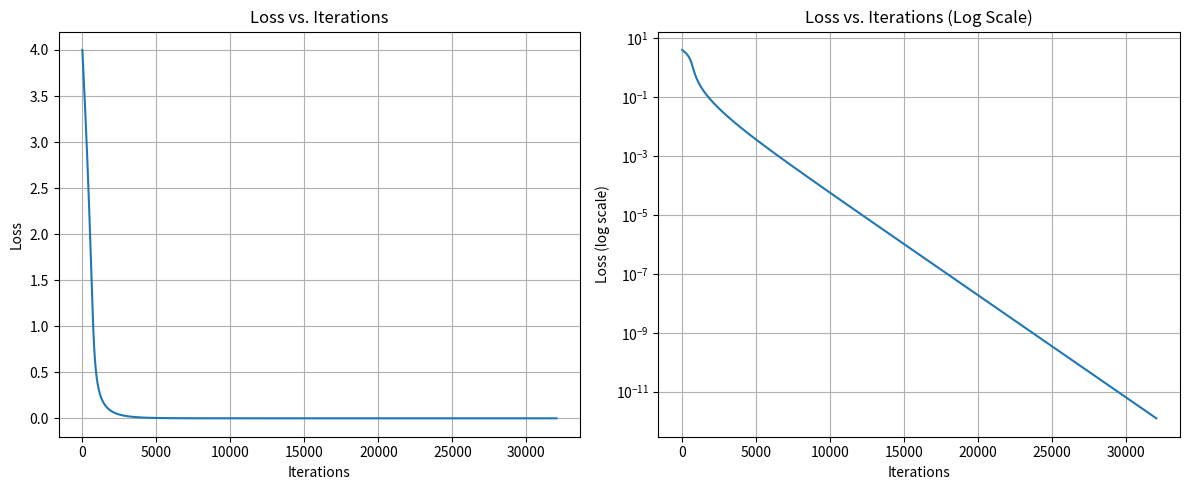
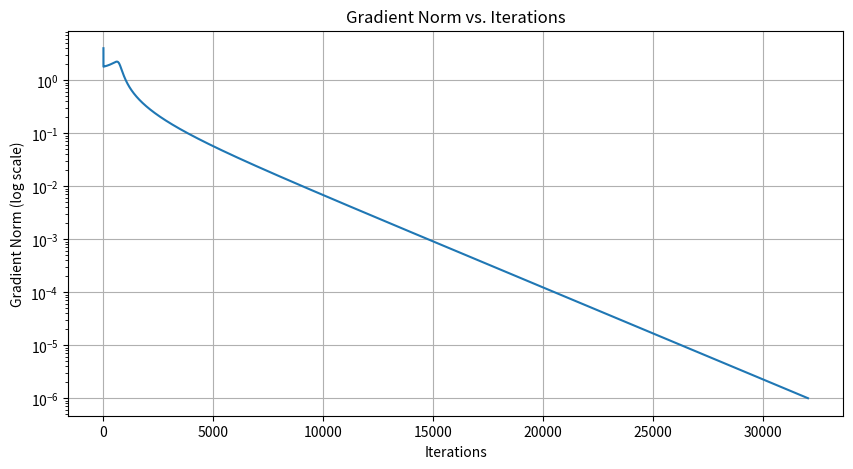
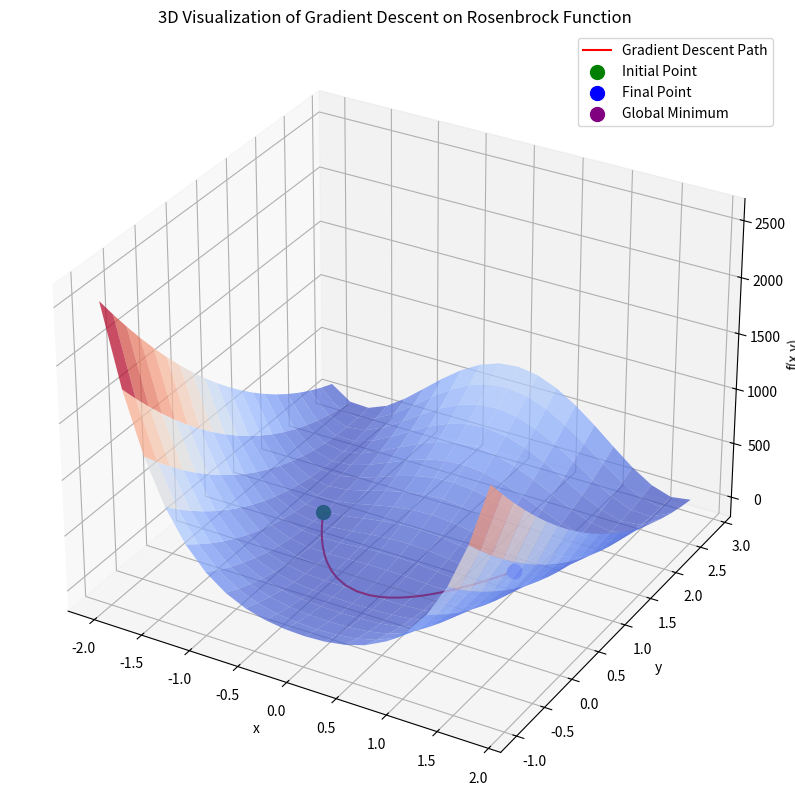
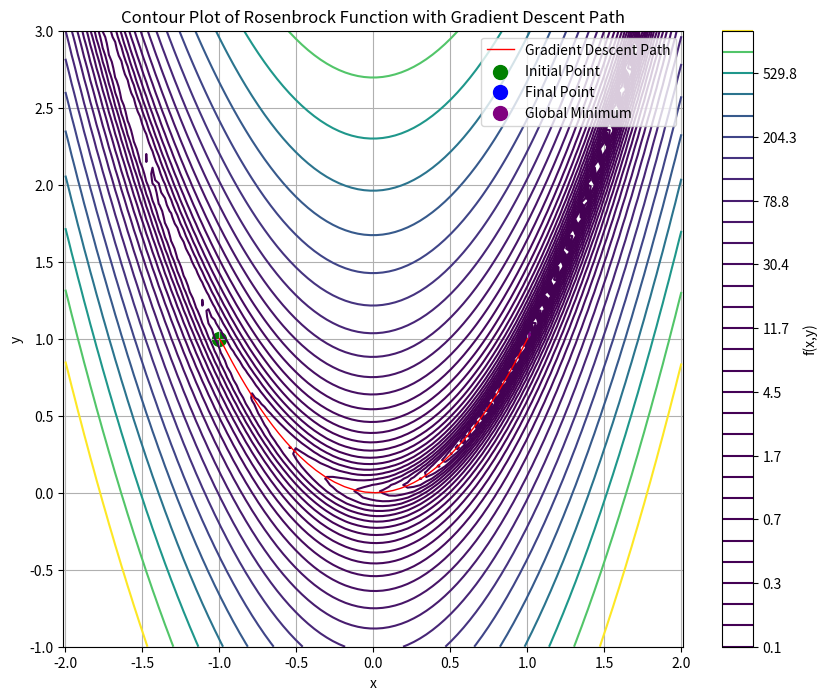
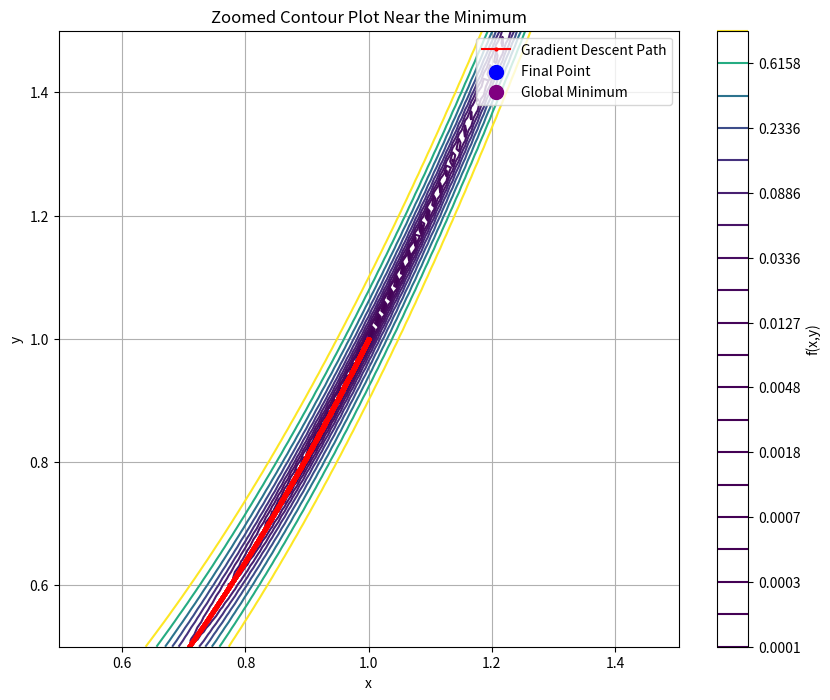

Reproduce these figures in Python, in order.
import numpy as np
import matplotlib.pyplot as plt
from mpl_toolkits.mplot3d import Axes3D
from matplotlib import cm

# Set random seed for reproducibility
np.random.seed(42)

# Define the Rosenbrock function: f(x,y) = (1-x)^2 + 100(y-x^2)^2
def rosenbrock_function(x):
    return (1 - x[0])**2 + 100 * (x[1] - x[0]**2)**2

# Define the gradient of the Rosenbrock function
def rosenbrock_gradient(x):
    grad_x = -2 * (1 - x[0]) - 400 * x[0] * (x[1] - x[0]**2)
    grad_y = 200 * (x[1] - x[0]**2)
    return np.array([grad_x, grad_y])

# Gradient descent implementation
def gradient_descent(x_init, grad_func, func, eta, epsilon, max_iter=100000):
    x = x_init.copy()
    n_iter = 0
    converged = False
    
    # Store values for plotting
    xs = [x.copy()]
    losses = [func(x)]
    grad_norms = []
    
    while not converged and n_iter < max_iter:
        # Calculate gradient
        grad = grad_func(x)
        
        # Update x
        x = x - eta * grad
        
        # Store for plotting
        xs.append(x.copy())
        current_loss = func(x)
        losses.append(current_loss)
        
        # Check convergence
        grad_norm = np.linalg.norm(grad)
        grad_norms.append(grad_norm)
        
        if grad_norm < epsilon:
            converged = True
            
        n_iter += 1
        
        # Print progress every 1000 iterations
        if n_iter % 1000 == 0:
            print(f"Iteration {n_iter}: Loss = {current_loss:.8f}, Gradient norm = {grad_norm:.8f}")
    
    return x, n_iter, xs, losses, grad_norms, converged

# Main execution
def main():
    # Define the parameters for Problem 5: Rosenbrock Function
    
    # Initial point: [x₀, y₀] = [-1, 1]
    x_init = np.array([-1, 1])
    
    # Step size: η = 0.001
    eta = 0.001
    
    # Threshold: ε = 10^(-6)
    epsilon = 1e-6
    
    # Known global minimum of the Rosenbrock function
    global_min = np.array([1, 1])
    
    print("Starting gradient descent for Rosenbrock function...")
    print(f"Initial point: [{x_init[0]}, {x_init[1]}]")
    print(f"Step size: {eta}")
    print(f"Convergence threshold: {epsilon}")
    print(f"Known global minimum: [{global_min[0]}, {global_min[1]}]")
    print("\nOptimization progress:")
    
    # Run gradient descent
    x_final, n_iter, xs, losses, grad_norms, converged = gradient_descent(
        x_init, 
        rosenbrock_gradient, 
        rosenbrock_function, 
        eta, 
        epsilon
    )
    
    # Convert lists to arrays for easier plotting
    xs_array = np.array(xs)
    
    # Print results
    print("\nResults:")
    print(f"{'Convergence status:':<25} {'Converged' if converged else 'Maximum iterations reached'}")
    print(f"{'Number of iterations:':<25} {n_iter}")
    print(f"{'Final loss value:':<25} {losses[-1]:.10f}")
    print(f"{'Final gradient norm:':<25} {grad_norms[-1] if grad_norms else 'N/A'}")
    print("\nFinal solution:")
    print(f"{'x:':<25} {x_final[0]:.10f}")
    print(f"{'y:':<25} {x_final[1]:.10f}")
    
    print("\nDistance from global minimum:")
    distance = np.linalg.norm(x_final - global_min)
    print(f"{'Distance:':<25} {distance:.10f}")
    
    # Plot loss vs iterations
    plt.figure(figsize=(12, 5))
    
    plt.subplot(1, 2, 1)
    plt.plot(range(n_iter + 1), losses)
    plt.xlabel('Iterations')
    plt.ylabel('Loss')
    plt.title('Loss vs. Iterations')
    plt.grid(True)
    
    # Plot with log scale for y-axis to better see convergence
    plt.subplot(1, 2, 2)
    plt.semilogy(range(n_iter + 1), losses)
    plt.xlabel('Iterations')
    plt.ylabel('Loss (log scale)')
    plt.title('Loss vs. Iterations (Log Scale)')
    plt.grid(True)
    
    plt.tight_layout()
    plt.savefig('rosenbrock_loss_convergence.png')
    
    # Plot the gradient norm
    plt.figure(figsize=(10, 5))
    plt.semilogy(range(n_iter), grad_norms)
    plt.xlabel('Iterations')
    plt.ylabel('Gradient Norm (log scale)')
    plt.title('Gradient Norm vs. Iterations')
    plt.grid(True)
    plt.savefig('rosenbrock_gradient_norm.png')
    
    # Create a meshgrid for the contour plot
    x_range = np.linspace(-2, 2, 100)
    y_range = np.linspace(-1, 3, 100)
    X, Y = np.meshgrid(x_range, y_range)
    Z = np.zeros_like(X)
    
    # Calculate function value for each point in the grid
    for i in range(len(x_range)):
        for j in range(len(y_range)):
            Z[j, i] = rosenbrock_function(np.array([X[j, i], Y[j, i]]))
    
    # Plot the loss surface in 3D with reduced data points for better performance
    stride = 5  # Plot every 5th point for performance
    fig = plt.figure(figsize=(12, 10))
    ax = fig.add_subplot(111, projection='3d')
    surf = ax.plot_surface(X[::stride, ::stride], Y[::stride, ::stride], Z[::stride, ::stride], 
                          cmap=cm.coolwarm, alpha=0.7, linewidth=0)
    
    # Plot the descent path in 3D
    # Only plot a subset of points to avoid cluttering the graph
    num_points = min(500, len(xs_array))
    indices = np.linspace(0, len(xs_array) - 1, num_points, dtype=int)
    
    ax.plot(xs_array[indices, 0], xs_array[indices, 1], 
            [rosenbrock_function(x) for x in xs_array[indices]], 
            'r-', markersize=2, label='Gradient Descent Path')
    
    # Mark the starting and ending points
    ax.scatter(x_init[0], x_init[1], rosenbrock_function(x_init), 
               color='green', s=100, label='Initial Point')
    ax.scatter(x_final[0], x_final[1], rosenbrock_function(x_final), 
               color='blue', s=100, label='Final Point')
    ax.scatter(global_min[0], global_min[1], rosenbrock_function(global_min), 
               color='purple', s=100, label='Global Minimum')
    
    ax.set_xlabel('x')
    ax.set_ylabel('y')
    ax.set_zlabel('f(x,y)')
    ax.set_title('3D Visualization of Gradient Descent on Rosenbrock Function')
    ax.legend()
    
    plt.savefig('rosenbrock_descent_path_3d.png')
    
    # 2D contour plot with descent path
    plt.figure(figsize=(10, 8))
    
    # Plot contours of the Rosenbrock function
    levels = np.logspace(-1, 3, 30)  # Log scale for levels to better visualize the valley
    contour = plt.contour(X, Y, Z, levels=levels, cmap='viridis')
    plt.colorbar(contour, label='f(x,y)')
    
    # Plot the descent path - use different sampling for clarity
    path_density = max(1, n_iter // 1000)  # Take at most 1000 points to avoid cluttering
    plt.plot(xs_array[::path_density, 0], xs_array[::path_density, 1], 
             'r-', linewidth=1, label='Gradient Descent Path')
    
    # Mark important points
    plt.scatter(x_init[0], x_init[1], color='green', s=100, label='Initial Point')
    plt.scatter(x_final[0], x_final[1], color='blue', s=100, label='Final Point')
    plt.scatter(global_min[0], global_min[1], color='purple', s=100, label='Global Minimum')
    
    plt.xlabel('x')
    plt.ylabel('y')
    plt.title('Contour Plot of Rosenbrock Function with Gradient Descent Path')
    plt.legend()
    plt.grid(True)
    plt.axis('equal')  # Equal scaling on both axes
    plt.savefig('rosenbrock_descent_path_2d.png')
    
    # Plot a zoomed-in version near the minimum to see the final convergence
    plt.figure(figsize=(10, 8))
    
    # Create a zoomed meshgrid
    x_zoom = np.linspace(0.5, 1.5, 100)
    y_zoom = np.linspace(0.5, 1.5, 100)
    X_zoom, Y_zoom = np.meshgrid(x_zoom, y_zoom)
    Z_zoom = np.zeros_like(X_zoom)
    
    # Calculate function value for each point in the zoomed grid
    for i in range(len(x_zoom)):
        for j in range(len(y_zoom)):
            Z_zoom[j, i] = rosenbrock_function(np.array([X_zoom[j, i], Y_zoom[j, i]]))
    
    # Plot zoomed contours
    zoom_levels = np.logspace(-4, 0, 20)
    contour_zoom = plt.contour(X_zoom, Y_zoom, Z_zoom, levels=zoom_levels, cmap='viridis')
    plt.colorbar(contour_zoom, label='f(x,y)')
    
    # Filter the path points to only show those in the zoomed area
    in_zoom_area = np.logical_and.reduce([
        xs_array[:, 0] >= x_zoom.min(), 
        xs_array[:, 0] <= x_zoom.max(),
        xs_array[:, 1] >= y_zoom.min(), 
        xs_array[:, 1] <= y_zoom.max()
    ])
    
    zoom_path = xs_array[in_zoom_area]
    
    # Plot the filtered path
    if len(zoom_path) > 0:
        plt.plot(zoom_path[:, 0], zoom_path[:, 1], 'r-o', markersize=2, label='Gradient Descent Path')
    
    # Mark important points if they're in the zoom area
    if 0.5 <= x_final[0] <= 1.5 and 0.5 <= x_final[1] <= 1.5:
        plt.scatter(x_final[0], x_final[1], color='blue', s=100, label='Final Point')
    
    plt.scatter(global_min[0], global_min[1], color='purple', s=100, label='Global Minimum')
    
    plt.xlabel('x')
    plt.ylabel('y')
    plt.title('Zoomed Contour Plot Near the Minimum')
    plt.legend()
    plt.grid(True)
    plt.axis('equal')
    plt.savefig('rosenbrock_descent_path_zoomed.png')
    
    # Show all plots
    plt.show()

if __name__ == "__main__":
    main()
